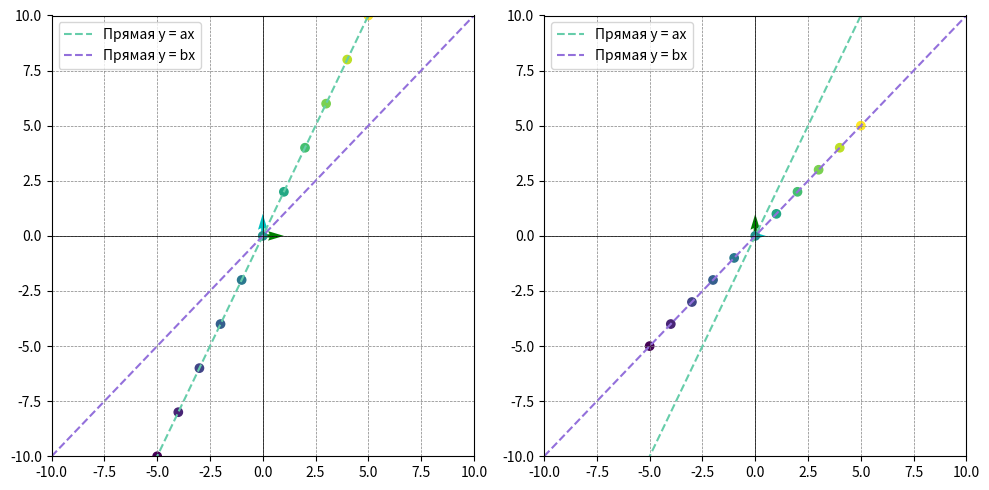

Write Python code to recreate this figure.
import numpy as np
import matplotlib.pyplot as plt
from math import sin, cos, pi, sqrt

# Определите угол поворота
a = 2
b = 1
# d = 0

# Базисные вектора
basis_vector1 = np.array([0, 1])
basis_vector2 = np.array([1, 0])

# Матрица линейного оператора для отражения относительно прямой y = ax
transformation_matrix = np.array(
    [[0, 1],
     [1 / (a * b), 0]])

# transformation_matrix = np.linalg.inv(transformation_matrix)

# reflection_matrix = np.array([[(1 - a ** 2) / (1 + a ** 2), 2 * a / (1 + a ** 2)],
#                               [2 * a / (1 + a ** 2), (a ** 2 - 1) / (1 + a ** 2)]])
# rotate_matrix = np.array([[cos(d), sin(d)],
#                           [-sin(d), cos(d)]])
# transformation_matrix = np.dot(rotate_matrix, reflection_matrix)

# # Прямая y = ax
x_line = np.arange(-10, 11, 1)
y_line = a * x_line

#
# Прямая y = bx
x_line_2 = np.arange(-10, 11, 1)
y_line_2 = b * x_line

# Применение унитарного оператора к базисным векторам
rotated_basis_vector1 = basis_vector1.dot(transformation_matrix)
rotated_basis_vector2 = basis_vector2.dot(transformation_matrix)

# Генерация сетки точек в исходной плоскости с шагом 1 и целыми координатами
x_a = np.arange(-5, 6, 1)
y_a = a * x_a
points_a = np.vstack((x_a.flatten(), y_a.flatten())).T


# Генерация сетки точек в исходной плоскости с шагом 1 и целыми координатами
x_b = np.arange(-5, 6, 1)
y_b = b * x_b
points_b = np.vstack((x_b.flatten(), y_b.flatten())).T

# Применение унитарного оператора (поворота) к каждой точке
rotated_points_a = points_a.dot(transformation_matrix)
rotated_points_b = points_b.dot(transformation_matrix)

# Разделение исходных и преобразованных точек
x1_a, y1_a = points_a[:, 0], points_a[:, 1]
x2_a, y2_a = rotated_points_a[:, 0], rotated_points_a[:, 1]
# Разделение исходных и преобразованных точек
x1_b, y1_b = points_b[:, 0], points_b[:, 1]
x2_b, y2_b = rotated_points_b[:, 0], rotated_points_b[:, 1]

# Создание градиентного массива точек
color_array = np.linspace(0, 1, len(points_a))

# Создание графиков
plt.figure(figsize=(10, 5))

plt.subplot(121)
# plt.title('Исходная плоскость')
plt.quiver(0, 0, basis_vector1[0], basis_vector1[1], angles='xy', scale_units='xy', scale=1, color='c')
plt.quiver(0, 0, basis_vector2[0], basis_vector2[1], angles='xy', scale_units='xy', scale=1, color='g')
plt.plot(x_line, y_line, color='mediumaquamarine', linestyle='--', label=f'Прямая y = ax')
plt.plot(x_line_2, y_line_2, color='mediumpurple', linestyle='--', label=f'Прямая y = bx')
plt.scatter(x1_a, y1_a, c=color_array, cmap='viridis')
# plt.scatter(x1_b, y1_b, c=color_array, cmap='viridis')
plt.xlim(-10, 10)
plt.ylim(-10, 10)
plt.axhline(0, color='k', linewidth=0.5)
plt.axvline(0, color='k', linewidth=0.5)
plt.grid(color='gray', linestyle='--', linewidth=0.5)
plt.legend()

plt.subplot(122)
# plt.title('Плоскость после поворота')
plt.quiver(0, 0, rotated_basis_vector1[0], rotated_basis_vector1[1], angles='xy', scale_units='xy', scale=1, color='c')
plt.quiver(0, 0, rotated_basis_vector2[0], rotated_basis_vector2[1], angles='xy', scale_units='xy', scale=1, color='g')
plt.plot(x_line, y_line, color='mediumaquamarine', linestyle='--', label=f'Прямая y = ax')
plt.plot(x_line_2, y_line_2, color='mediumpurple', linestyle='--', label=f'Прямая y = bx')
plt.scatter(x2_a, y2_a, c=color_array, cmap='viridis')
# plt.scatter(x2_b, y2_b, c=color_array, cmap='viridis')
plt.xlim(-10, 10)
plt.ylim(-10, 10)
plt.axhline(0, color='k', linewidth=0.5)
plt.axvline(0, color='k', linewidth=0.5)
plt.grid(color='gray', linestyle='--', linewidth=0.5)
plt.legend()

plt.tight_layout()
plt.show()
